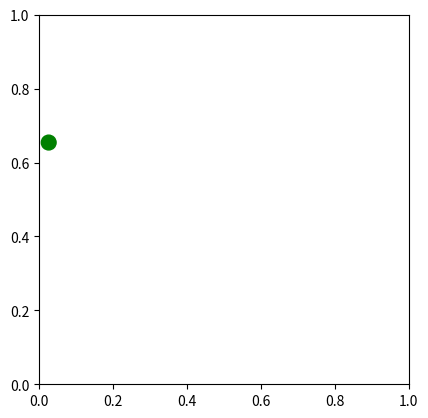

Reproduce this figure in Python.
import matplotlib.pyplot as plt
import networkx as nx
import random
import matplotlib.animation as animation
import string


def generate_random_graph(n=None, p=None):
    if n is None:
        n = random.randint(8, 25)

    if p is None:
        p = random.random() / 4 + 0.25

    graph    = nx.Graph()
    vertices = string.ascii_uppercase[:n]

    graph.add_nodes_from(vertices)

    for i in range(n):
        for j in range(i + 1, n):
            if random.random() < p:
                graph.add_edge(vertices[i], vertices[j])

    return graph

def dfs(graph, vertex, visited, events):
    visited.add(vertex)

    for neighbor in graph[vertex]:
        if neighbor not in visited:
            events.append(("visit", (vertex, neighbor)))

            dfs(graph, neighbor, visited, events)

            events.append(("backtrack", vertex))

def get_events(graph):
    events   = []
    visited  = set()
    vertices = list(graph.nodes())

    random.shuffle(vertices)

    for vertex in vertices:
        if vertex not in visited:
            events.append(("launch", vertex))

            dfs(graph, vertex, visited, events)

    return events

def init():
    nx.draw_networkx_nodes(graph, pos, node_color='r', node_size=500)
    nx.draw_networkx_edges(graph, pos, edge_color="black")
    nx.draw_networkx_labels(graph, pos, font_size=14)

    return

def update(frame):
    global pos, graph, events, indicator

    if frame >= len(events):
        return
    
    event_type, elems = events[frame]

    if event_type == "launch":
        node = elems
        indicator.center = [pos[node][0], pos[node][1] + 0.05]
        graph.nodes[node]["visited"] = True

        nx.draw_networkx_nodes(graph, pos, nodelist=[node], node_color='b', node_size=500)
    elif event_type == "visit":
        src, dest = elems
        graph.nodes[dest]["visited"] = True
        indicator.center = [pos[dest][0], pos[dest][1] + 0.05]

        nx.draw_networkx_nodes(graph, pos, nodelist=[dest], node_color='b', node_size=500)
        nx.draw_networkx_edges(graph, pos, edgelist=[(src, dest)], edge_color='b', width=5)
    elif event_type == "backtrack":
        node = elems
        indicator.center = [pos[node][0], pos[node][1] + 0.05]

        nx.draw_networkx_nodes(graph, pos, nodelist=[node], node_color='b', node_size=500)


if __name__ == "__main__":
    graph     = generate_random_graph()
    pos       = nx.spring_layout(graph)
    events    = get_events(graph)
    indicator = plt.Circle(pos[events[0][1]], 0.02, color='g', zorder=float("inf"))

    fig, ax = plt.subplots()

    ax.set_aspect("equal")
    ax.add_artist(indicator)

    try:
        fig_manager = plt.get_current_fig_manager()
        fig_manager.window.showMaximized()
    except:
        pass

    ani = animation.FuncAnimation(fig, update, interval=400, init_func=init, blit=False)
    
    plt.show()
